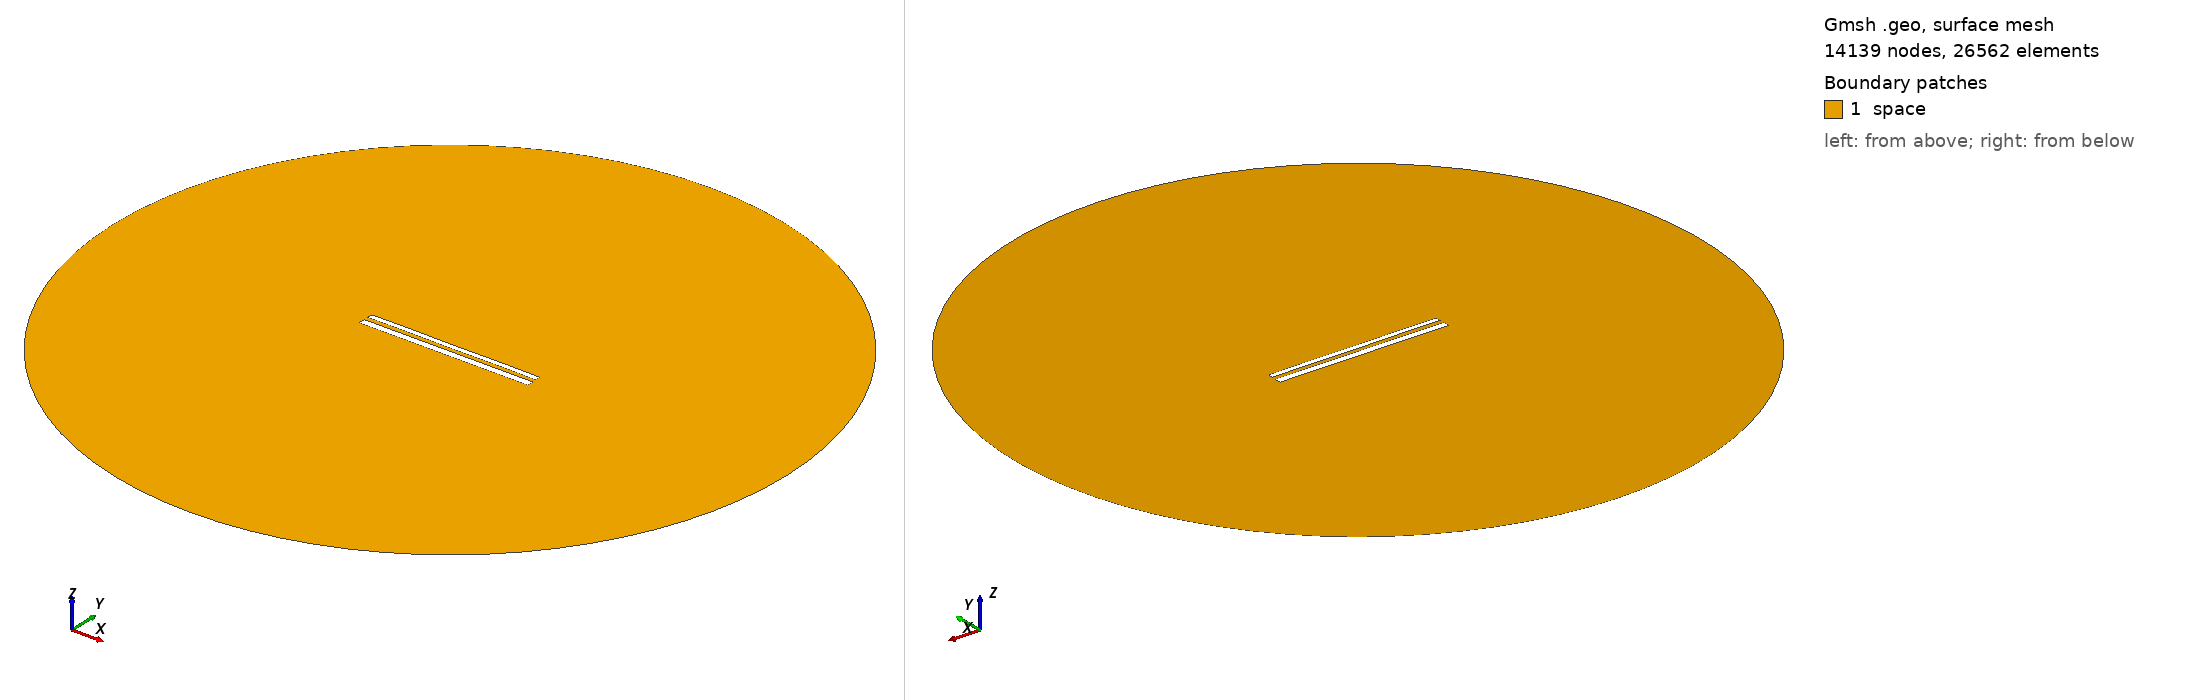

Gmsh geometry script, surface-meshed: 14139 nodes, 26562 surface elements. Boundary patches (legend numbers): 1 space. Left view from above one corner, right view from below the opposite corner. Legend entries are the model's physical surfaces. The drawing asked Gmsh for element sizes between 1% and 20% of the model's largest extent; the script's own settings can give other sizes.

=== 12064.geo (drawn) ===
//---------------------------------------
// Geometry kernel
//---------------------------------------

SetFactory("OpenCASCADE");



//---------------------------------------
// Parameters of the geometry
//---------------------------------------

// Overetch of the upper plate
overetch = 0.375;

// Distance between the plates
distance = 2.5;

// Discretization over the x axis (for the deformation)
nx = 50; 

// Length of the plate
L = 100 - overetch; 

// Number of modes
n = 4; 

// 1st mode coefficient
coeff(1) = -0.075;
beta(1) = 0.596864 * 3.1415926535 / L;

// 2nd mode coefficient
coeff(2) = 0.0;
beta(2) = 1.49418 * 3.1415926535 / L;

// 3rd mode coefficient
coeff(3) = 0.0;
beta(3) = 2.50025 * 3.1415926535 / L;

// 4th mode coefficient
coeff(4) = 0.07499999999999998;
beta(4) = 3.49999 * 3.1415926535 / L;



//---------------------------------------
// Upper plate (deformed rectangle)
//---------------------------------------

// Coordiantes of the upper plate
xmin = -50;
xmax = 50 - overetch;

// Height of the upper plate
yheight = 4 - 2 * overetch;

// Indexes of the points
UpperID[] = {};
LowerID[] = {};
LeftID[] = {};
RightID[] = {};

// Point index
p = 1;

// Horizontal edges
For i In {1:nx}
    x = xmin + (i-1)*(xmax - xmin)/(nx-1);

    y_bottom = distance / 2 + overetch;
    For j In {1:n}
        C = (Cosh(beta(j)*L) + Cos(beta(j)*L)) / (Sinh(beta(j)*L) + Sin(beta(j)*L));
        y_bottom  = y_bottom + coeff(j) * (Cosh(beta(j)*(x+50)) - Cos(beta(j)*(x+50)) - C * (Sinh(beta(j)*(x+50)) - Sin(beta(j)*(x+50))));
    EndFor

    y_top = y_bottom + yheight;

    Point(p) = {x, y_top, 0, 1.0};
    UpperID[i] = p;
    p = p + 1;

    Point(p) = {x, y_bottom, 0, 1.0};
    LowerID[i] = p;
    p = p + 1;
EndFor

// Create point lists
UpperPts[] = {}; LowerPts[] = {};
For i In {1:nx}
  UpperPts[] += {UpperID[i]};
  LowerPts[] += {LowerID[i]};
EndFor

// Build splines
Spline(1) = {UpperPts[]};
Spline(2) = {LowerPts[]};
Line(3) = {LowerPts[nx-1], UpperPts[nx-1]};
Line(4) = {LowerPts[0], UpperPts[0]};

// Build the plane surface
Curve Loop(1) = {2, 3, -1, -4};
Plane Surface(1) = {1};



//---------------------------------------
// Lower plate (rectangle)
//---------------------------------------

// Vertices
Point(1001) = {-50, -1, 0, 1.0};
Point(1002) = { 50, -1, 0, 1.0};
Point(1003) = { 50,  -5, 0, 1.0};
Point(1004) = {-50,  -5, 0, 1.0};

// Edges
Line(5) = {1001, 1002};
Line(6) = {1002, 1003};
Line(7) = {1003, 1004};
Line(8) = {1004, 1001};

// Plane surface
Line Loop(2) = {5, 6, 7, 8};
Plane Surface(2) = {2}; 



//---------------------------------------
// Outer (fictious) boundary
//---------------------------------------

// Points
Point(1005) = {0, 0, 0};       // Center
Point(1006) = {200, 0, 0};     // Start point
Point(1007) = {0, 200, 0};     // 90 degrees
Point(1008) = {-200, 0, 0};    // 180 degrees
Point(1009) = {0, -200, 0};    // 270 degrees

// Circle arcs (each needs start, center, end)
Circle(9) = {1006, 1005, 1007};
Circle(10) = {1007, 1005, 1008};
Circle(11) = {1008, 1005, 1009};
Circle(12) = {1009, 1005, 1006};

// Plane surface for the entire domain
Curve Loop(3) = {9, 10, 11, 12};
Surface(3) = {3};

// Subtract the plates from the whole domain to obtain the actual domain where we want to solve the equations
BooleanDifference{ Surface{3}; Delete; }{ Surface{1}; Surface{2}; Delete; }




//---------------------------------------
// Transfinite Lines/Curves
//---------------------------------------

// Set the number of points on the boundaries
r = 7;

// Plates
Transfinite Curve {1, 2} = 50*r Using Progression 1;
Transfinite Curve {3, 4} = 2*r Using Progression 1;
Transfinite Line {5, 7} = 50*r Using Progression 1;
Transfinite Line {6, 8} = 2*r Using Progression 1;

// Outer boundary
Transfinite Line {9, 10, 11, 12} = 20 Using Progression 1;



//---------------------------------------
// Physical groups
//---------------------------------------                

// Physical curves (boundaries)
Physical Line("force_segment", 10) = {2};
Physical Line("upper_plate", 11) = {1, 3, 4};
Physical Line("lower_plate", 12) = {5, 6, 7, 8};
Physical Line("boundary", 20) = {9, 10, 11, 12};

// Physical Surfaces
Physical Surface("space", 30) = {3};



//---------------------------------------
// 6. Generate the Mesh
//---------------------------------------

// 2D mesh generation
Mesh 2;
